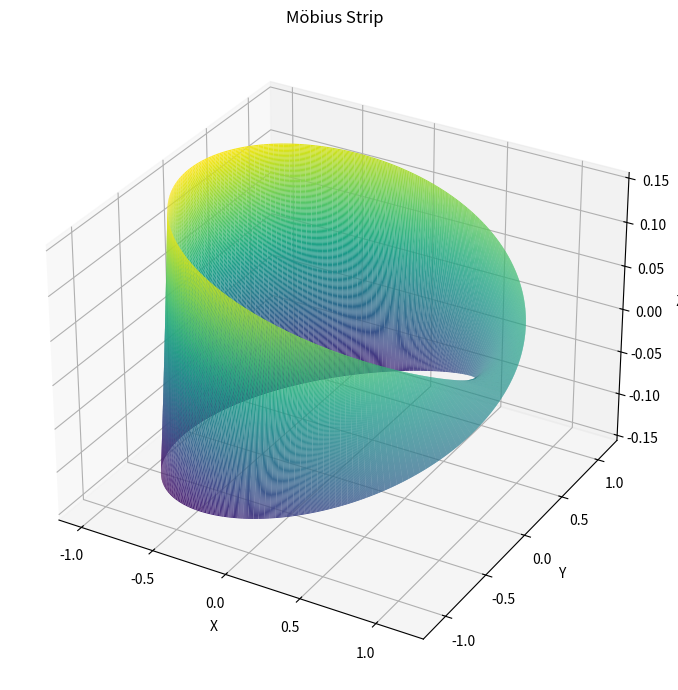

Source code (Python):
import numpy as np
import matplotlib.pyplot as plt
from mpl_toolkits.mplot3d import Axes3D
from scipy.integrate import simpson  

class MobiusStrip:
    def __init__(self, R=1.0, w=0.2, n=100):
        """
        Initialize the Mobius strip parameters.
        R: Radius of the center circle
        w: Width of the strip
        n: Resolution (number of mesh points per dimension)
        """
        self.R = R
        self.w = w
        self.n = n
        self.u, self.v = np.meshgrid(np.linspace(0, 2 * np.pi, n), np.linspace(-w/2, w/2, n))
        self.x, self.y, self.z = self._compute_mesh()

    def _compute_mesh(self):
        """
        Compute 3D coordinates using the parametric equations.
        """
        u, v = self.u, self.v
        half_u = u / 2.0
        x = (self.R + v * np.cos(half_u)) * np.cos(u)
        y = (self.R + v * np.cos(half_u)) * np.sin(u)
        z = v * np.sin(half_u)
        return x, y, z

    def compute_surface_area(self):
        """
        Approximate the surface area using numerical integration.
        Use the norm of the cross product of partial derivatives.
        """
        du = 2 * np.pi / (self.n - 1)
        dv = self.w / (self.n - 1)

        # Compute partial derivatives
        x_u = np.gradient(self.x, du, axis=1)
        x_v = np.gradient(self.x, dv, axis=0)
        y_u = np.gradient(self.y, du, axis=1)
        y_v = np.gradient(self.y, dv, axis=0)
        z_u = np.gradient(self.z, du, axis=1)
        z_v = np.gradient(self.z, dv, axis=0)

        # Cross product of partial derivatives
        cross_prod = np.cross(np.stack((x_u, y_u, z_u), axis=-1),
                              np.stack((x_v, y_v, z_v), axis=-1))

        # Norm of cross product = differential area
        area_density = np.linalg.norm(cross_prod, axis=-1)

        area = simpson(simpson(area_density, self.v[:, 0]), self.u[0])
        return area

    def compute_edge_length(self):
        """
        Approximate the total edge length by tracing both boundaries.
        """
        # Top and bottom edges (v = ±w/2)
        edges = []
        for sign in [-1, 1]:
            v_edge = sign * self.w / 2
            u_vals = np.linspace(0, 2 * np.pi, self.n)
            x = (self.R + v_edge * np.cos(u_vals / 2)) * np.cos(u_vals)
            y = (self.R + v_edge * np.cos(u_vals / 2)) * np.sin(u_vals)
            z = v_edge * np.sin(u_vals / 2)
            points = np.vstack((x, y, z)).T
            dists = np.linalg.norm(np.diff(points, axis=0), axis=1)
            edges.append(np.sum(dists))
        return sum(edges)

    def plot(self):
        """
        Display a 3D plot of the Möbius strip.
        """
        fig = plt.figure(figsize=(10, 7))
        ax = fig.add_subplot(111, projection='3d')
        ax.plot_surface(self.x, self.y, self.z, rstride=1, cstride=1, cmap='viridis', edgecolor='none')
        ax.set_title("Möbius Strip")
        ax.set_xlabel("X")
        ax.set_ylabel("Y")
        ax.set_zlabel("Z")
        plt.tight_layout()
        plt.show()


# Example usage
if __name__ == "__main__":
    mobius = MobiusStrip(R=1.0, w=0.3, n=200)
    area = mobius.compute_surface_area()
    edge_length = mobius.compute_edge_length()
    print(f"Surface Area ≈ {area:.4f}")
    print(f"Edge Length ≈ {edge_length:.4f}")
    mobius.plot()
